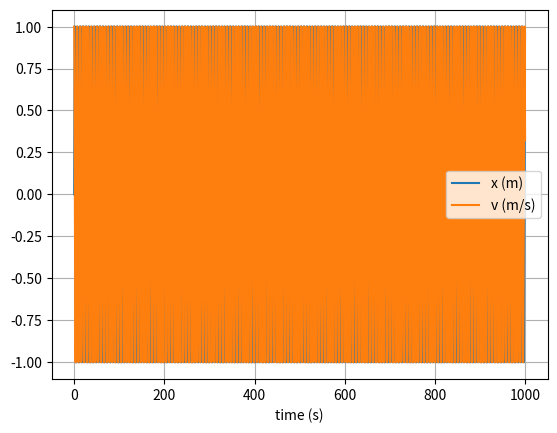

The matplotlib source for this figure:
# uncomment the next line if running in a notebook
# %matplotlib inline
import numpy as np
import matplotlib.pyplot as plt

def run():
    # mass, spring constant, initial position and velocity
    m = 1
    k = 1
    x = 0
    v = 1

    # simulation time, timestep and time
    t_max = 1000
    dt = 0.1 #! inital 0.1 is too small, values increase 
    t_array = np.arange(0, t_max, dt)

    # initialise empty lists to record trajectories
    x_list = []
    v_list = []

    # Verlet integration
    for t in t_array:
        
        # append current state to trajectories
        x_list.append(x)
        v_list.append(v)
        
        # This is for the first operation of the verlet to utilise initial velocity
        if t == 0:
            a = x
            x = x + v*dt + 0.5 * dt**2 * -k * x
            v = (x-a)/dt
        # else calculate new position and velocity
        else:
            a=x
            x = 2 * x - x_list[-2] + dt**2 * -k * x / m
            v = (x-a)/dt
        

    # convert trajectory lists into arrays, so they can be sliced (useful for Assignment 2)
    x_array = np.array(x_list)
    v_array = np.array(v_list)

    # plot the position-time graph
    plt.figure(1)
    plt.clf()
    plt.xlabel('time (s)')
    plt.grid()
    plt.plot(t_array, x_array, label='x (m)')
    plt.plot(t_array, v_array, label='v (m/s)')
    plt.legend()
    plt.show()


if __name__ == "__main__":
    run()
